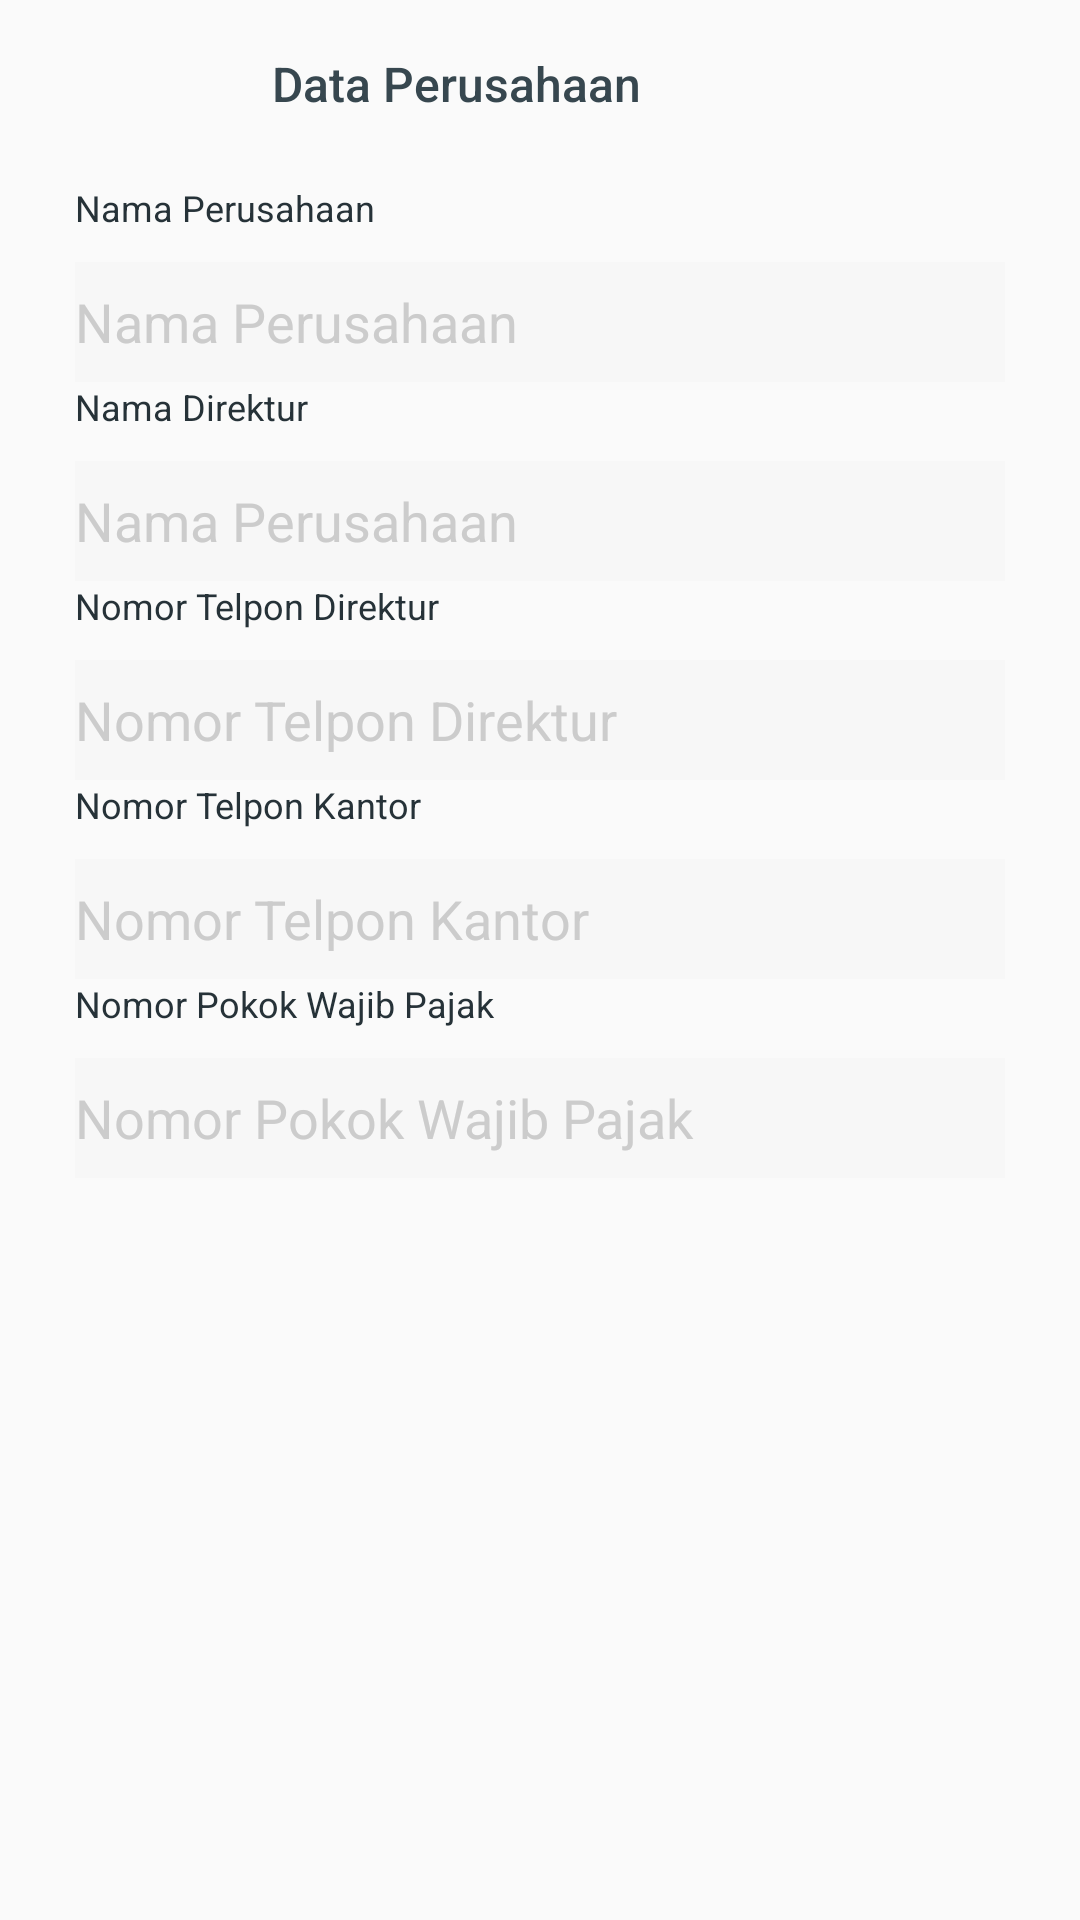

Produce the Android XML layout that renders to this screen, including the resource entries it uses.
<!-- AndroidManifest.xml: application theme AppTheme.NoActionBar -->
<!-- res/layout/activity_edit_perusahaan.xml -->
<?xml version="1.0" encoding="utf-8"?>
<androidx.constraintlayout.widget.ConstraintLayout xmlns:android="http://schemas.android.com/apk/res/android"
    xmlns:app="http://schemas.android.com/apk/res-auto"
    xmlns:tools="http://schemas.android.com/tools"
    android:layout_width="match_parent"
    android:layout_height="match_parent"
    tools:context=".EditPerusahaanActivity"
    android:fitsSystemWindows="true"
    android:gravity="center">

    <LinearLayout
        android:id="@+id/layout1"
        android:orientation="horizontal"
        android:layout_width="fill_parent"
        android:layout_height="?actionBarSize"
        tools:ignore="MissingConstraints">
        <TextView
            android:textAppearance="@style/TextAppearance.AppCompat.Subhead"
            android:textColor="@color/grey_80"
            android:gravity="center"
            android:layout_width="0.0dip"
            android:layout_height="fill_parent"
            android:text="Data Perusahaan"
            android:layout_weight="1.0"
            app:fontFamily="sans-serif-medium"
            tools:ignore="MissingConstraints" />
        <ImageButton
            android:id="@+id/btnNext"
            android:background="?selectableItemBackgroundBorderless"
            android:layout_width="?actionBarSize"
            android:layout_height="?actionBarSize"
            android:tint="@color/grey_60"
            app:srcCompat="@drawable/ic_done"
            tools:ignore="MissingConstraints" />

    </LinearLayout>

    <androidx.core.widget.NestedScrollView
        android:scrollbars="none"
        android:clipToPadding="false"
        android:layout_width="fill_parent"
        android:layout_height="wrap_content"
        android:scrollingCache="true"
        android:fillViewport="true"
        app:layout_constraintTop_toBottomOf="@id/layout1"
        tools:ignore="MissingConstraints">

        <LinearLayout
            android:orientation="vertical"
            android:paddingLeft="@dimen/spacing_mxlarge"
            android:paddingTop="@dimen/spacing_medium"
            android:paddingRight="@dimen/spacing_mxlarge"
            android:paddingBottom="@dimen/spacing_xxlarge"
            android:layout_width="fill_parent"
            android:layout_height="wrap_content"
            tools:ignore="MissingConstraints">
        <TextView
            android:textAppearance="@style/TextAppearance.AppCompat.Caption"
            android:textColor="@color/grey_90"
            android:layout_width="wrap_content"
            android:layout_height="wrap_content"
            android:text="Nama Perusahaan"
            tools:ignore="MissingConstraints" />

            <com.google.android.material.textfield.TextInputLayout
                android:background="@color/grey_3"
                android:layout_width="fill_parent"
                android:layout_height="@dimen/spacing_xmlarge"
                android:layout_marginTop="@dimen/spacing_middle"
                app:hintEnabled="false">

                <androidx.appcompat.widget.AppCompatAutoCompleteTextView
                    android:textColorHint="@color/grey_20"
                    android:id="@+id/txtNamaPerusahaan"
                    android:background="@drawable/edit_text_round_bg_outline"
                    android:layout_width="fill_parent"
                    android:layout_height="fill_parent"
                    android:inputType="text"
                    android:hint="Nama Perusahaan" />

            </com.google.android.material.textfield.TextInputLayout>

            <TextView
                android:textAppearance="@style/TextAppearance.AppCompat.Caption"
                android:textColor="@color/grey_90"
                android:layout_width="wrap_content"
                android:layout_height="wrap_content"
                android:text="Nama Direktur"
                tools:ignore="MissingConstraints" />

            <com.google.android.material.textfield.TextInputLayout
                android:background="@color/grey_3"
                android:layout_width="fill_parent"
                android:layout_height="@dimen/spacing_xmlarge"
                android:layout_marginTop="@dimen/spacing_middle"
                app:hintEnabled="false">

                <com.google.android.material.textfield.TextInputEditText
                    android:textColorHint="@color/grey_20"
                    android:id="@+id/txtNamaDirektur"
                    android:background="@drawable/edit_text_round_bg_outline"
                    android:layout_width="fill_parent"
                    android:layout_height="fill_parent"
                    android:hint="Nama Perusahaan" />

            </com.google.android.material.textfield.TextInputLayout>

            <TextView
                android:textAppearance="@style/TextAppearance.AppCompat.Caption"
                android:textColor="@color/grey_90"
                android:layout_width="wrap_content"
                android:layout_height="wrap_content"
                android:text="Nomor Telpon Direktur"
                tools:ignore="MissingConstraints" />

            <com.google.android.material.textfield.TextInputLayout
                android:background="@color/grey_3"
                android:layout_width="fill_parent"
                android:layout_height="@dimen/spacing_xmlarge"
                android:layout_marginTop="@dimen/spacing_middle"
                app:hintEnabled="false">

                <com.google.android.material.textfield.TextInputEditText
                    android:textColorHint="@color/grey_20"
                    android:id="@+id/txtNoTelpDir"
                    android:background="@drawable/edit_text_round_bg_outline"
                    android:layout_width="fill_parent"
                    android:layout_height="fill_parent"
                    android:inputType="number"
                    android:hint="Nomor Telpon Direktur" />

            </com.google.android.material.textfield.TextInputLayout>

            <TextView
                android:textAppearance="@style/TextAppearance.AppCompat.Caption"
                android:textColor="@color/grey_90"
                android:layout_width="wrap_content"
                android:layout_height="wrap_content"
                android:text="Nomor Telpon Kantor"
                tools:ignore="MissingConstraints" />

            <com.google.android.material.textfield.TextInputLayout
                android:background="@color/grey_3"
                android:layout_width="fill_parent"
                android:layout_height="@dimen/spacing_xmlarge"
                android:layout_marginTop="@dimen/spacing_middle"
                app:hintEnabled="false">

                <com.google.android.material.textfield.TextInputEditText
                    android:textColorHint="@color/grey_20"
                    android:id="@+id/txtNoTelpKantor"
                    android:background="@drawable/edit_text_round_bg_outline"
                    android:layout_width="fill_parent"
                    android:layout_height="fill_parent"
                    android:inputType="number"
                    android:hint="Nomor Telpon Kantor" />

            </com.google.android.material.textfield.TextInputLayout>

            <TextView
                android:textAppearance="@style/TextAppearance.AppCompat.Caption"
                android:textColor="@color/grey_90"
                android:layout_width="wrap_content"
                android:layout_height="wrap_content"
                android:text="Nomor Pokok Wajib Pajak"
                tools:ignore="MissingConstraints" />

            <com.google.android.material.textfield.TextInputLayout
                android:background="@color/grey_3"
                android:layout_width="fill_parent"
                android:layout_height="@dimen/spacing_xmlarge"
                android:layout_marginTop="@dimen/spacing_middle"
                app:hintEnabled="false">

                <com.google.android.material.textfield.TextInputEditText
                    android:textColorHint="@color/grey_20"
                    android:id="@+id/txtNpwp"
                    android:background="@drawable/edit_text_round_bg_outline"
                    android:layout_width="fill_parent"
                    android:layout_height="fill_parent"
                    android:inputType="number"
                    android:hint="Nomor Pokok Wajib Pajak" />

            </com.google.android.material.textfield.TextInputLayout>

        </LinearLayout>

    </androidx.core.widget.NestedScrollView>

</androidx.constraintlayout.widget.ConstraintLayout>
<!-- resources referenced by this layout -->
<resources>
  <color name="grey_20">#ffcccccc</color>
  <color name="grey_3">#fff7f7f7</color>
  <color name="grey_60">#ff666666</color>
  <color name="grey_80">#ff37474f</color>
  <color name="grey_90">#ff263238</color>
  <dimen name="spacing_medium">5.0dip</dimen>
  <dimen name="spacing_middle">10.0dip</dimen>
  <dimen name="spacing_mxlarge">25.0dip</dimen>
  <dimen name="spacing_xmlarge">40.0dip</dimen>
  <dimen name="spacing_xxlarge">50.0dip</dimen>
  <style name="TextAppearance.AppCompat.Caption" parent="@style/Base.TextAppearance.AppCompat.Caption" />
  <style name="AppTheme.NoActionBar">
          <item name="windowActionBar">false</item>
          <item name="windowNoTitle">true</item>
      </style>
</resources>
